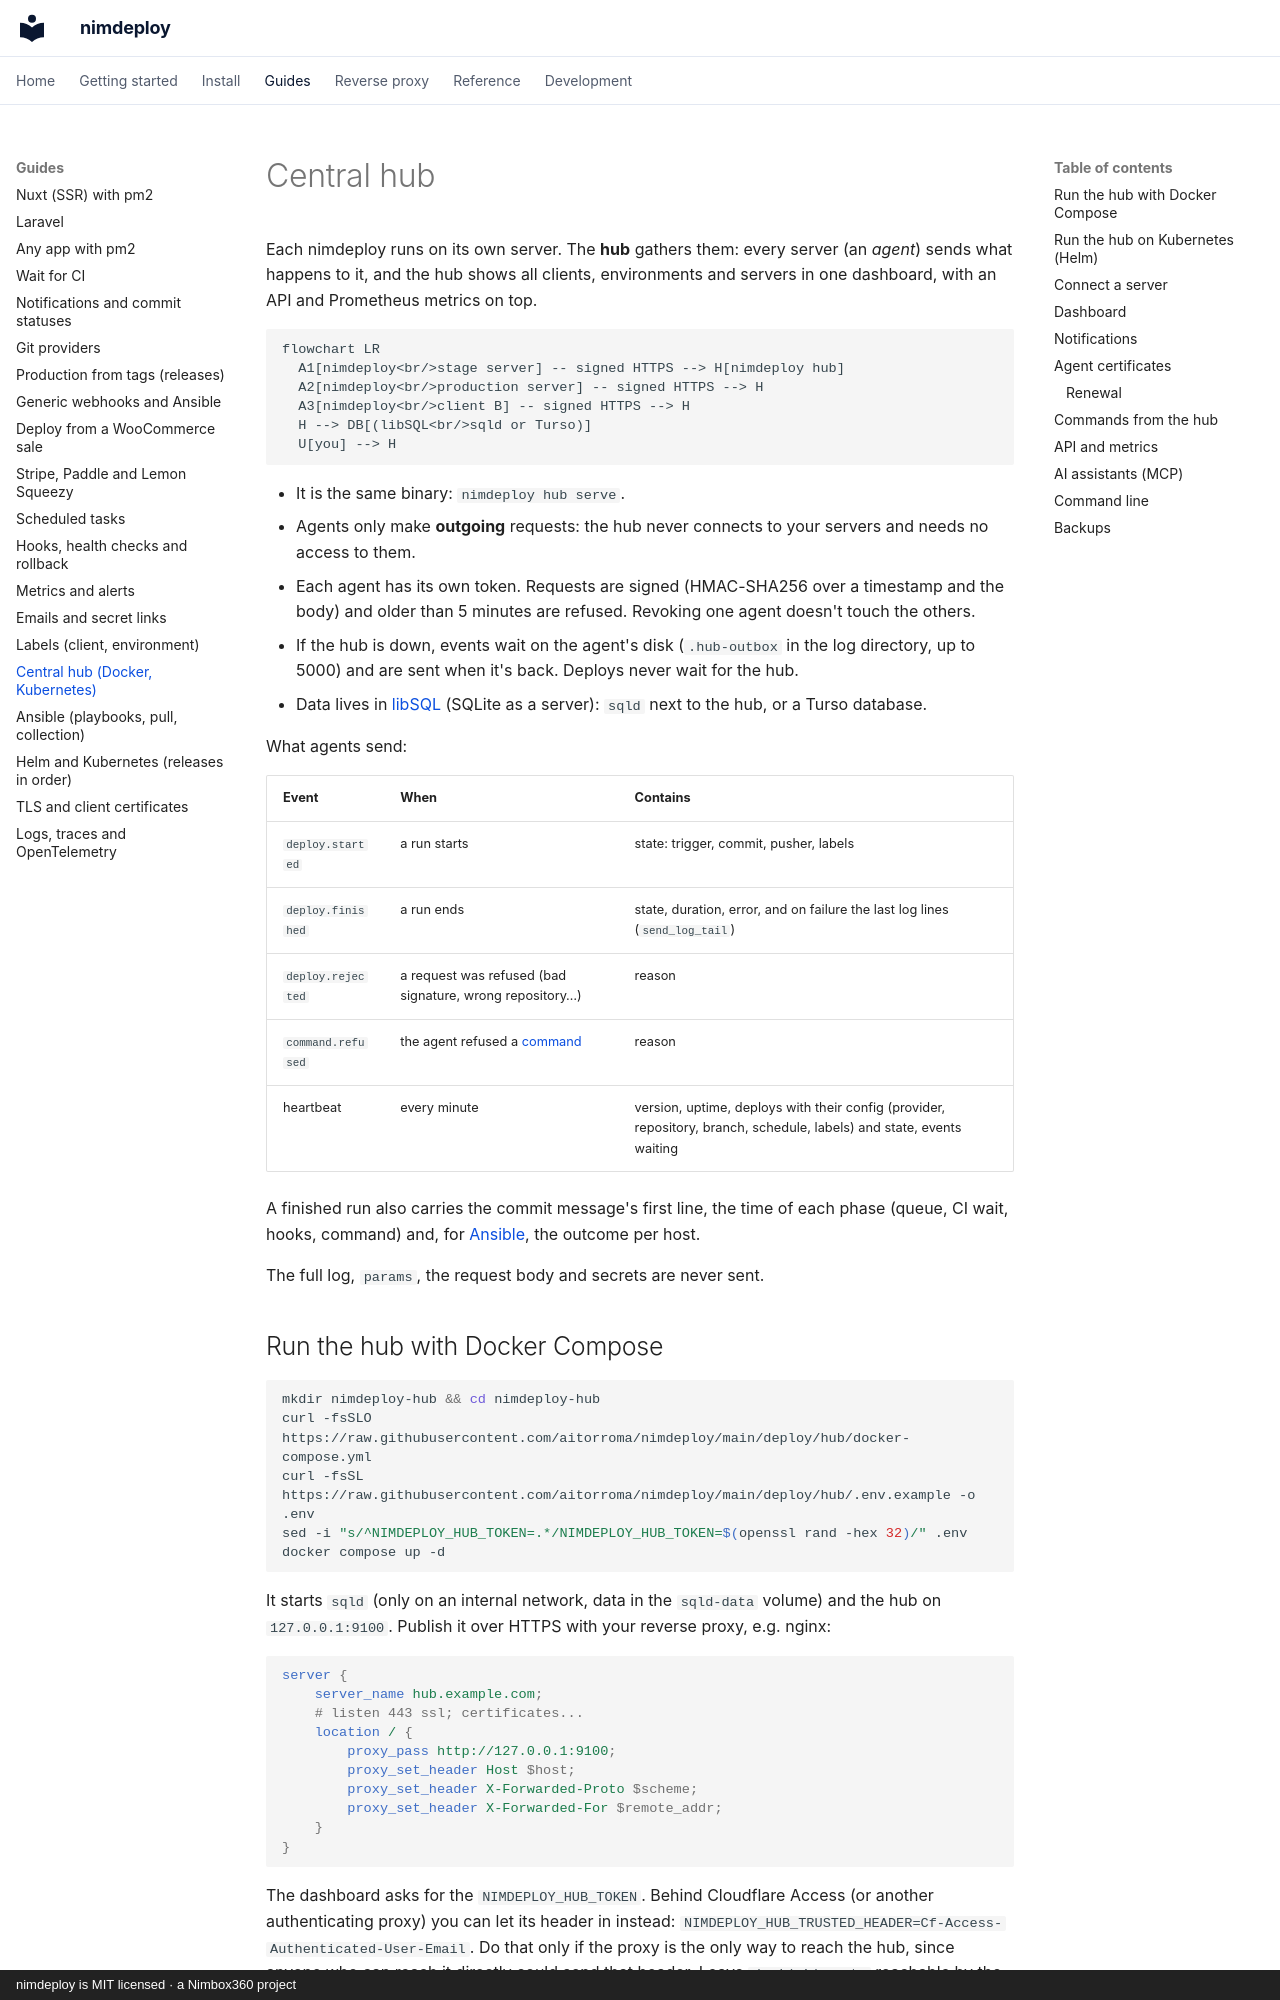

repository: aitorroma/nimdeploy · page: guides/hub/index.html · generator: mkdocs · copyright: nimdeploy is MIT licensed · a Nimbox360 project

# Central hub

Each nimdeploy runs on its own server. The **hub** gathers them: every
server (an *agent*) sends what happens to it, and the hub shows all clients,
environments and servers in one dashboard, with an API and Prometheus
metrics on top.

```mermaid
flowchart LR
  A1[nimdeploy<br/>stage server] -- signed HTTPS --> H[nimdeploy hub]
  A2[nimdeploy<br/>production server] -- signed HTTPS --> H
  A3[nimdeploy<br/>client B] -- signed HTTPS --> H
  H --> DB[(libSQL<br/>sqld or Turso)]
  U[you] --> H
```

- It is the same binary: `nimdeploy hub serve`.
- Agents only make **outgoing** requests: the hub never connects to your
  servers and needs no access to them.
- Each agent has its own token. Requests are signed (HMAC-SHA256 over a
  timestamp and the body) and older than 5 minutes are refused. Revoking one
  agent doesn't touch the others.
- If the hub is down, events wait on the agent's disk (`.hub-outbox` in the
  log directory, up to 5000) and are sent when it's back. Deploys never wait
  for the hub.
- Data lives in [libSQL](https://github.com/tursodatabase/libsql) (SQLite as
  a server): `sqld` next to the hub, or a Turso database.

What agents send:

| Event | When | Contains |
|---|---|---|
| `deploy.started` | a run starts | state: trigger, commit, pusher, labels |
| `deploy.finished` | a run ends | state, duration, error, and on failure the last log lines (`send_log_tail`) |
| `deploy.rejected` | a request was refused (bad signature, wrong repository…) | reason |
| `command.refused` | the agent refused a [command](#commands-from-the-hub) | reason |
| heartbeat | every minute | version, uptime, deploys with their config (provider, repository, branch, schedule, labels) and state, events waiting |

A finished run also carries the commit message's first line, the time of each
phase (queue, CI wait, hooks, command) and, for [Ansible](ansible.md), the
outcome per host.

The full log, `params`, the request body and secrets are never sent.

## Run the hub with Docker Compose

```bash
mkdir nimdeploy-hub && cd nimdeploy-hub
curl -fsSLO https://raw.githubusercontent.com/aitorroma/nimdeploy/main/deploy/hub/docker-compose.yml
curl -fsSL https://raw.githubusercontent.com/aitorroma/nimdeploy/main/deploy/hub/.env.example -o .env
sed -i "s/^NIMDEPLOY_HUB_TOKEN=.*/NIMDEPLOY_HUB_TOKEN=$(openssl rand -hex 32)/" .env
docker compose up -d
```

It starts `sqld` (only on an internal network, data in the `sqld-data`
volume) and the hub on `127.0.0.1:9100`. Publish it over HTTPS with your
reverse proxy, e.g. nginx:

```nginx
server {
    server_name hub.example.com;
    # listen 443 ssl; certificates...
    location / {
        proxy_pass http://127.0.0.1:9100;
        proxy_set_header Host $host;
        proxy_set_header X-Forwarded-Proto $scheme;
        proxy_set_header X-Forwarded-For $remote_addr;
    }
}
```

The dashboard asks for the `NIMDEPLOY_HUB_TOKEN`. Behind Cloudflare Access
(or another authenticating proxy) you can let its header in instead:
`NIMDEPLOY_HUB_TRUSTED_HEADER=Cf-Access-Authenticated-User-Email`. Do that
only if the proxy is the only way to reach the hub, since anyone who can
reach it directly could send that header. Leave `/api/v1/events` reachable
by the agents (in Cloudflare Access, a bypass rule for that path; the
agents authenticate with their own signature).
